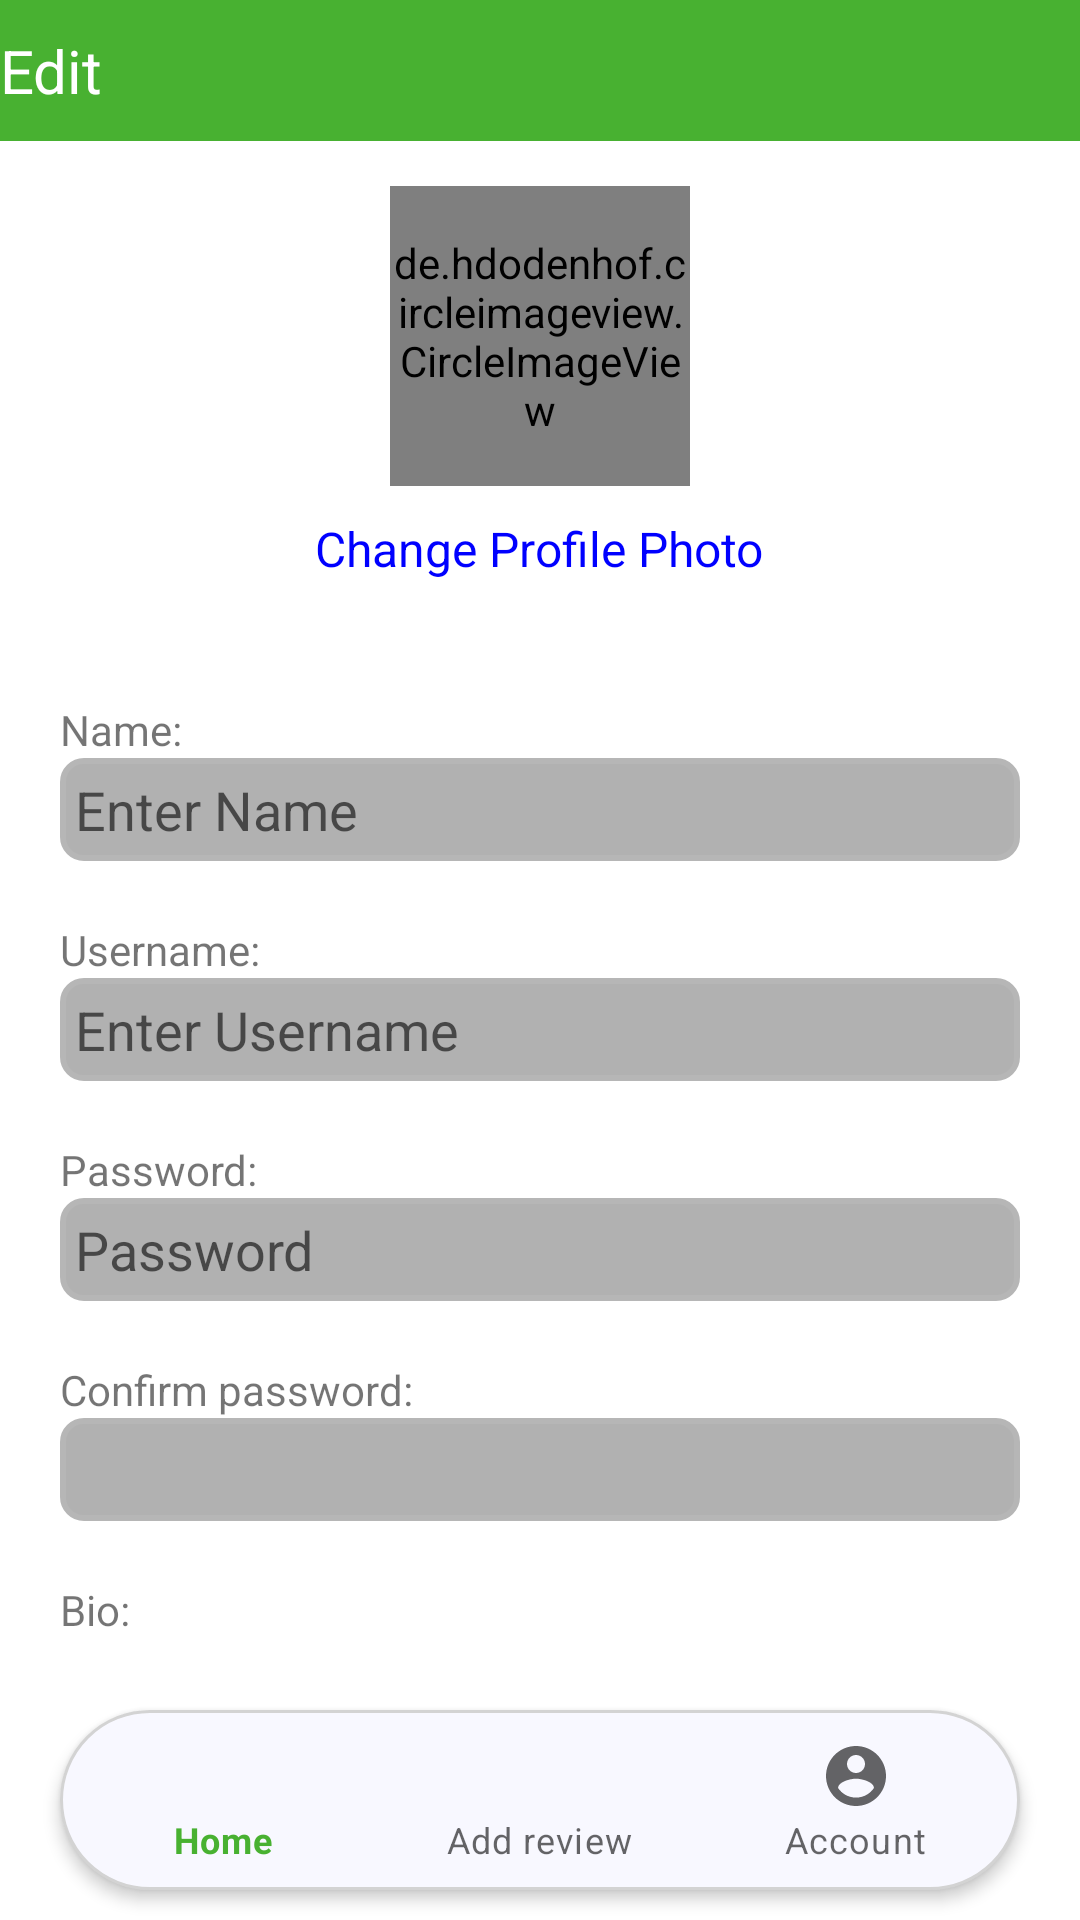

The Android layout XML behind this screen, and the referenced resources:
<!-- AndroidManifest.xml: application theme Theme.OpenTable -->
<!-- res/layout/activity_edit_profile.xml -->
<?xml version="1.0" encoding="utf-8"?>
<LinearLayout xmlns:android="http://schemas.android.com/apk/res/android"
    xmlns:app="http://schemas.android.com/apk/res-auto"
    xmlns:tools="http://schemas.android.com/tools"
    android:layout_width="match_parent"
    android:layout_height="match_parent"
    android:orientation="vertical"
    android:gravity="center_horizontal"
    tools:context=".ProfileActivity">

    <LinearLayout
        android:layout_width="match_parent"
        android:layout_height="wrap_content"
        android:orientation="horizontal"
        android:paddingVertical="10dp"
        android:paddingRight="10dp"
        android:background="#48B131">
        <TextView
            android:id="@+id/pageTitle"
            android:layout_width="match_parent"
            android:layout_height="wrap_content"
            android:text="Edit"
            android:textSize="20sp"
            android:textColor="@color/white"
            android:layout_weight="1"/>









    </LinearLayout>

    <de.hdodenhof.circleimageview.CircleImageView xmlns:app="http://schemas.android.com/apk/res-auto"
        android:id="@+id/profilePhoto"
        android:layout_width="100dp"
        android:layout_height="100dp"
        android:layout_gravity="center_horizontal"
        android:layout_marginTop="15dp"
        android:background="@drawable/account_circle"
        app:civ_border_color="@color/LightGrey"
        app:civ_border_width="2dp" />

    <TextView
        android:layout_width="wrap_content"
        android:layout_height="wrap_content"
        android:layout_gravity="center_horizontal"
        android:layout_marginTop="10dp"
        android:text="Change Profile Photo"
        android:textColor="@color/Blue"
        android:textSize="16sp" />

    <LinearLayout
        android:layout_width="match_parent"
        android:orientation="vertical"
        android:layout_height="match_parent"
        android:layout_gravity="center"
        android:layout_marginTop="20dp"
        android:layout_weight="1">

        <LinearLayout
            android:padding="20dp"
            android:layout_width="match_parent"
            android:orientation="vertical"
            android:layout_height="wrap_content">
            <TextView
                android:id="@+id/name"
                android:layout_width="wrap_content"
                android:layout_height="wrap_content"
                android:text="Name:"
                />
            <EditText
                android:layout_width="match_parent"
                android:background="@drawable/roundededge"
                android:layout_height="wrap_content"
                android:id="@+id/edname"
                android:padding="5dp"
                android:hint="Enter Name"
                android:singleLine="true"
                android:paddingBottom="20dp"/>

            <TextView
                android:id="@+id/usrname"
                android:layout_width="wrap_content"
                android:layout_height="wrap_content"
                android:text="Username:"
                android:paddingTop="20dp"/>
            <EditText
                android:layout_width="match_parent"
                android:background="@drawable/roundededge"
                android:layout_height="wrap_content"
                android:id="@+id/username"
                android:hint="Enter Username"
                android:singleLine="true"
                android:padding="5dp"
                />
            <TextView
                android:id="@+id/pass"
                android:layout_width="wrap_content"
                android:layout_height="wrap_content"
                android:text="Password:"
                android:paddingTop="20dp"/>
            <EditText
                android:layout_width="match_parent"
                android:background="@drawable/roundededge"
                android:layout_height="wrap_content"
                android:id="@+id/password"
                android:hint="Password"
                android:inputType="textPassword"
                android:singleLine="true"
                android:padding="5dp"
                />
            <TextView
                android:layout_width="wrap_content"
                android:layout_height="wrap_content"
                android:text="Confirm password:"
                android:paddingTop="20dp"/>
            <EditText
                android:inputType="textPassword"
                android:layout_width="match_parent"
                android:background="@drawable/roundededge"
                android:layout_height="wrap_content"
                android:id="@+id/confirm_password"
                android:singleLine="true"
                android:padding="5dp"
                />

            <TextView
                android:id="@+id/textbio"
                android:layout_width="wrap_content"
                android:layout_height="wrap_content"
                android:text="Bio:"
                android:paddingTop="20dp"/>

            <EditText
                android:layout_width="match_parent"
                android:background="@drawable/roundededge"
                android:layout_height="wrap_content"
                android:id="@+id/bio"
                android:padding="5dp"
                />
            <LinearLayout
                android:layout_width="match_parent"
                android:layout_height="wrap_content"
                android:orientation="horizontal"
                android:layout_marginTop="40dp"
                android:gravity="right">
                <Button
                    android:layout_width="wrap_content"
                    android:layout_height="40dp"
                    android:layout_marginRight="5dp"
                    android:text="upload"
                    android:id="@+id/upload"
                    android:textColor="@color/white"
                    android:gravity="center"
                    android:backgroundTint="#0490CF"/>
            </LinearLayout>

        </LinearLayout>



    </LinearLayout>
    <include layout="@layout/bottom_navigation"
        android:layout_width="match_parent"
        android:layout_height="wrap_content"/>
</LinearLayout>
<!-- res/layout/bottom_navigation.xml (included above) -->
<?xml version="1.0" encoding="utf-8"?>
<LinearLayout xmlns:android="http://schemas.android.com/apk/res/android"
    xmlns:app="http://schemas.android.com/apk/res-auto"
    android:orientation="horizontal"
    android:layout_width="match_parent"
    android:layout_height="wrap_content">
    <com.google.android.material.bottomnavigation.BottomNavigationView
        android:padding="2dp"
        android:background="@drawable/rounded_nav_bar"
        android:id="@+id/bottom_nav"
        android:layout_marginBottom="10dp"
        android:layout_marginTop="5dp"
        android:elevation="3dp"
        android:layout_marginHorizontal="20dp"
        android:layout_width="match_parent"
        android:layout_height="wrap_content"
        app:menu="@menu/bottom_nav_menu"
        />
</LinearLayout>
<!-- resources referenced by this layout -->
<resources>
  <color name="Blue">#0000FF</color>
  <color name="LightGrey">#D3D3D3</color>
  <color name="white">#FFFFFFFF</color>
  <!-- drawable account_circle (drawable) -->
  <vector android:height="180dp" android:tint="?attr/colorControlNormal"
      android:viewportHeight="24" android:viewportWidth="24"
      android:width="180dp" xmlns:android="http://schemas.android.com/apk/res/android">
      <path android:fillColor="@android:color/white" android:pathData="M12,2C6.48,2 2,6.48 2,12s4.48,10 10,10 10,-4.48 10,-10S17.52,2 12,2zM12,5c1.66,0 3,1.34 3,3s-1.34,3 -3,3 -3,-1.34 -3,-3 1.34,-3 3,-3zM12,19.2c-2.5,0 -4.71,-1.28 -6,-3.22 0.03,-1.99 4,-3.08 6,-3.08 1.99,0 5.97,1.09 6,3.08 -1.29,1.94 -3.5,3.22 -6,3.22z"/>
  </vector>
  <!-- drawable rounded_nav_bar (drawable) -->
  <?xml version="1.0" encoding="utf-8"?>
  <shape xmlns:android="http://schemas.android.com/apk/res/android"
      android:shape="rectangle">
  <corners
      android:radius="40dp"/>
      <stroke
          android:width="1dp"
          android:color="@color/LightGrey"/>
      <solid
          android:color="@color/GhostWhite"/>
  </shape>
  <!-- drawable roundededge (drawable) -->
  <?xml version="1.0" encoding="utf-8"?>
  <shape xmlns:android="http://schemas.android.com/apk/res/android"
  
     >
  
      <corners
  
          android:radius="7dp"/>
      <stroke
          android:width="2dp"
          android:color="#B6B6B6"/>
  <solid android:color="#B1B1B1" />
  
  </shape>
  <style name="Theme.OpenTable" parent="Theme.MaterialComponents.DayNight.DarkActionBar">
          
          <item name="colorPrimary">#48B131</item>
          <item name="colorPrimaryVariant">#48B131</item>
          <item name="colorOnPrimary">@color/white</item>
          
          <item name="colorSecondary">@color/teal_200</item>
          <item name="colorSecondaryVariant">@color/teal_700</item>
          <item name="colorOnSecondary">@color/black</item>
          
          <item name="android:statusBarColor" tools:targetApi="l">?attr/colorPrimaryVariant</item>
          
      </style>
  <color name="GhostWhite">#F8F8FF</color>
  <color name="teal_200">#FF03DAC5</color>
  <color name="teal_700">#FF018786</color>
  <color name="black">#FF000000</color>
</resources>
